Labelled photos from "serdine2", an image-classification folder in OMAR701/Defect-detection-CNN. The possible labels are: defective front, ok front.

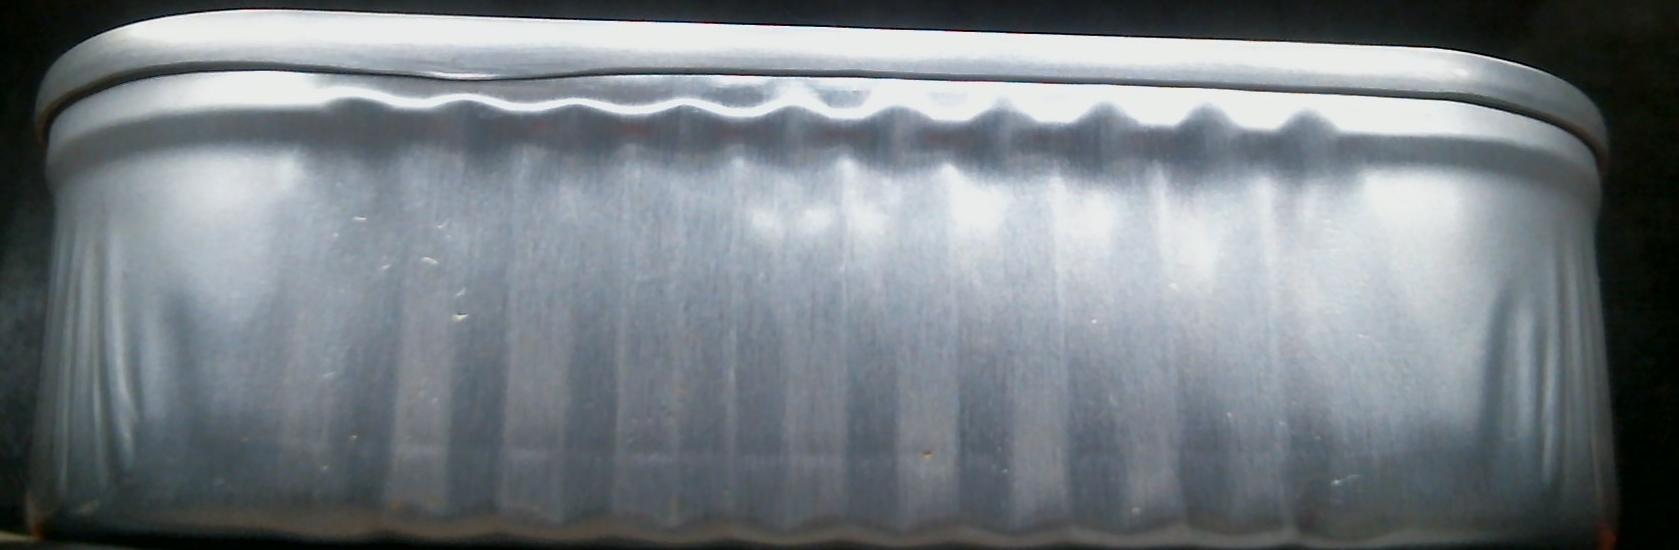
Label: defective front

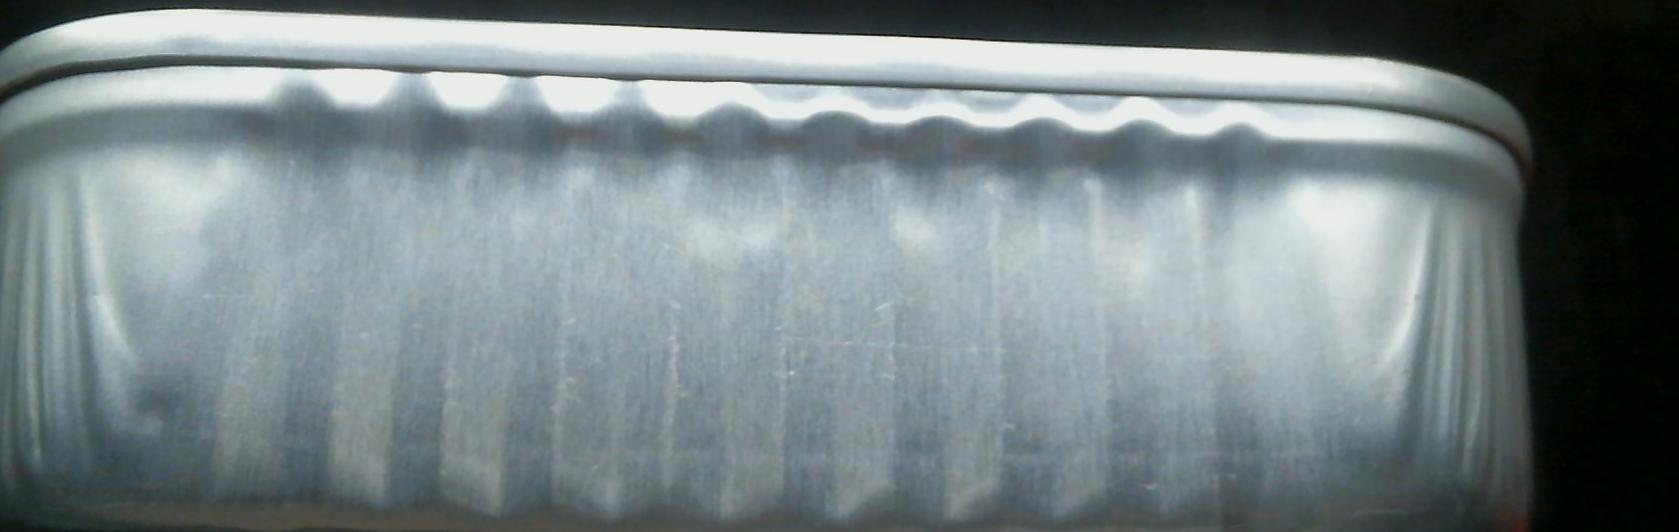
Label: ok front

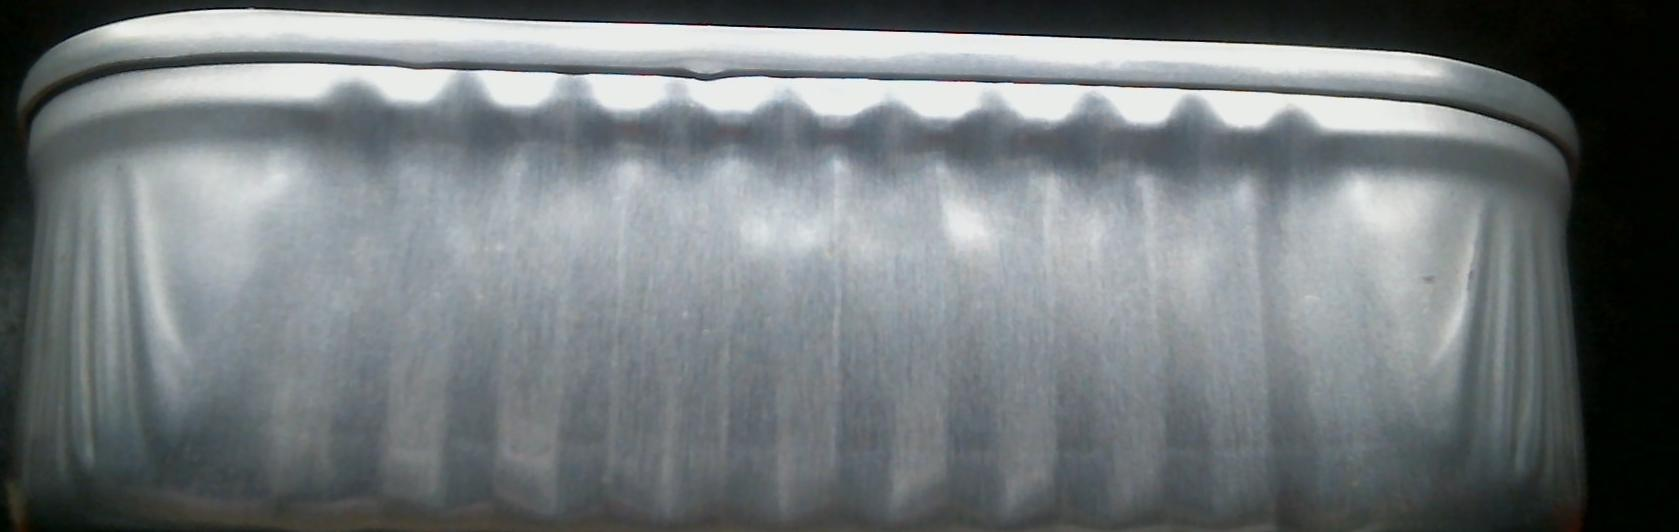
Label: defective front

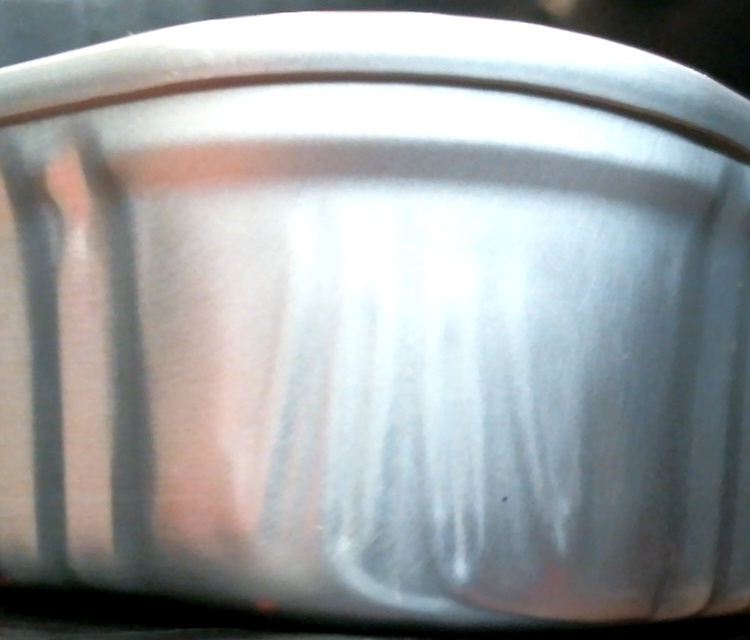
Label: ok front

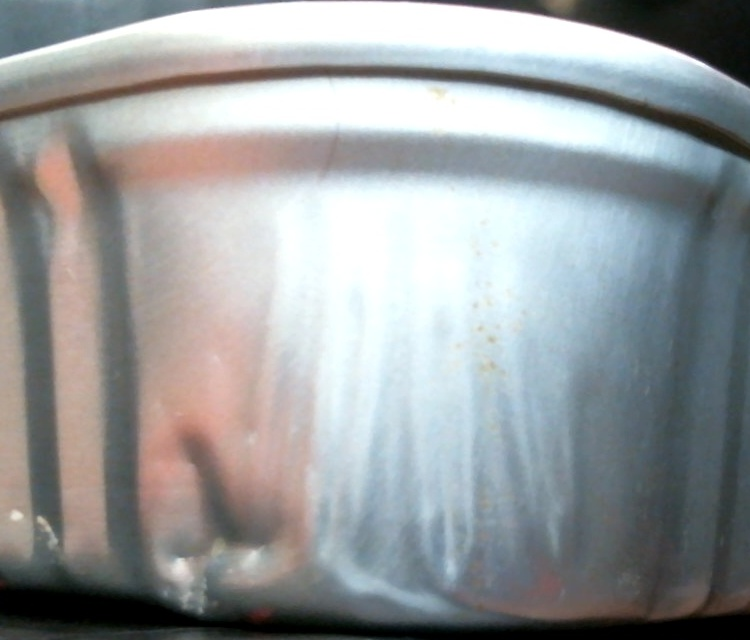
Label: defective front

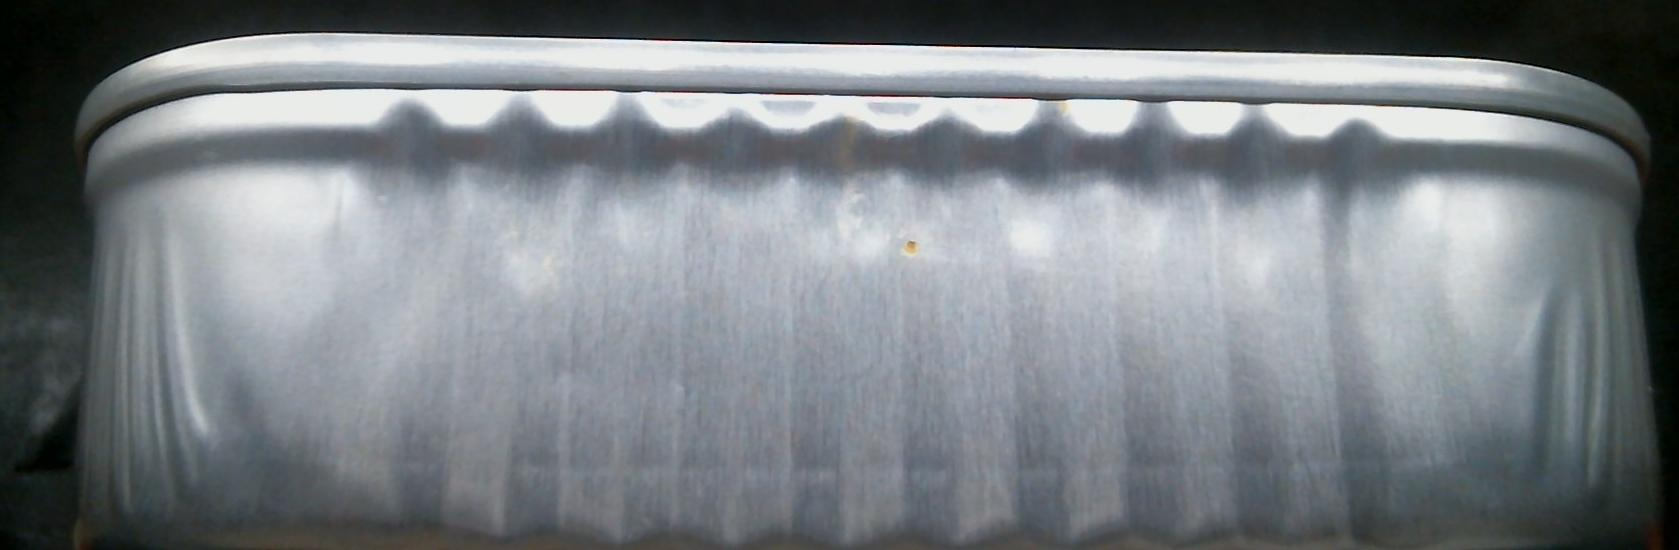
Label: ok front
